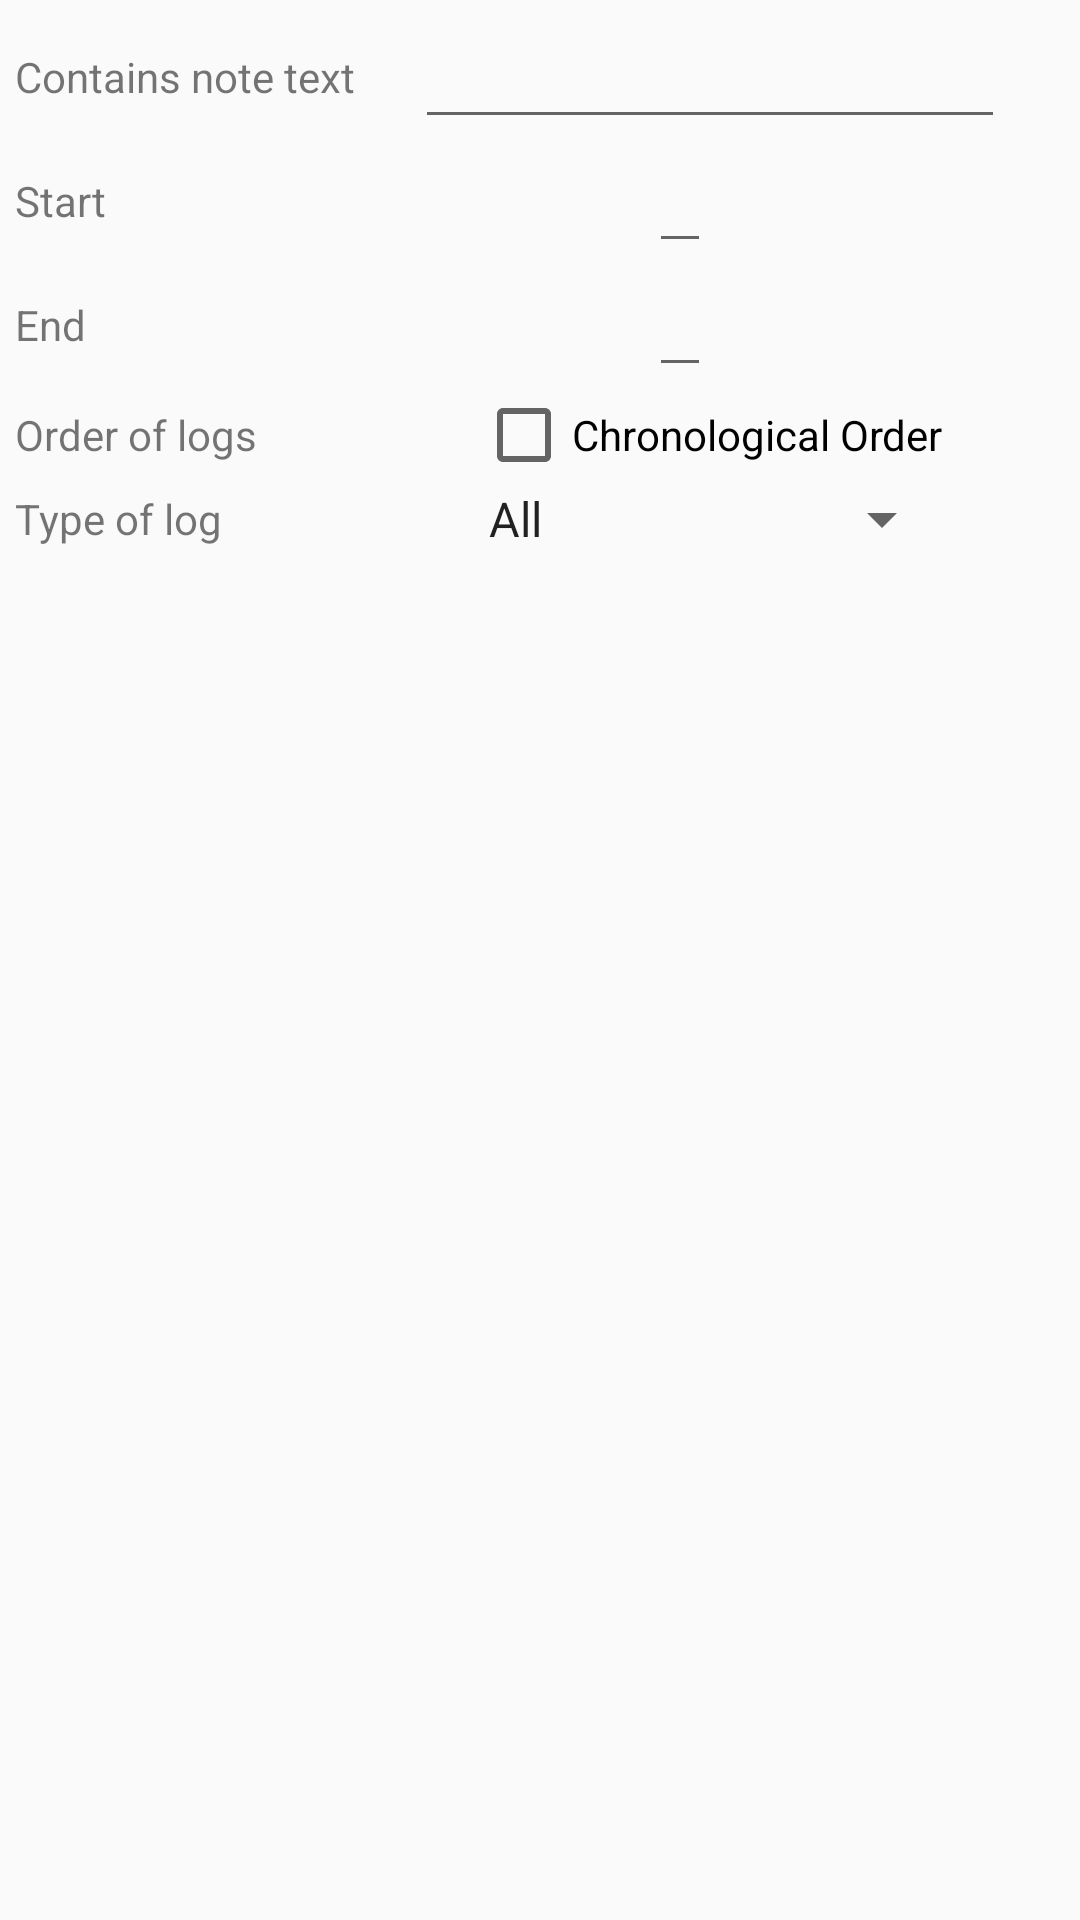

Write the Android layout XML for this screen, with the resource values it uses.
<!-- AndroidManifest.xml: application theme AppTheme -->
<!-- res/layout/historic_view_filter.xml -->
<?xml version="1.0" encoding="utf-8"?>
<TableLayout xmlns:android="http://schemas.android.com/apk/res/android"
    android:id="@+id/historic_view_filter_layout"
    android:layout_width="match_parent"
    android:layout_height="wrap_content"
    android:orientation="vertical"
    android:padding="5dp"
    android:stretchColumns="1">

    <TableRow
        android:layout_width="match_parent"
        android:layout_height="wrap_content"
        android:gravity="center_vertical">

        <TextView
            android:layout_width="wrap_content"
            android:layout_height="wrap_content"
            android:text="Contains note text" />

        <LinearLayout
            android:layout_width="match_parent"
            android:layout_height="wrap_content"
            android:gravity="center">

            <EditText
                android:id="@+id/historic_view_filter_note_text"
                android:layout_width="match_parent"
                android:layout_height="wrap_content"
                android:layout_marginLeft="20dp"
                android:layout_marginRight="20dp" />
        </LinearLayout>

    </TableRow>

    <TableRow
        android:layout_width="match_parent"
        android:layout_height="wrap_content"
        android:gravity="center_vertical">

        <TextView
            android:layout_width="wrap_content"
            android:layout_height="wrap_content"
            android:text="Start" />

        <LinearLayout
            android:layout_width="match_parent"
            android:layout_height="wrap_content"
            android:gravity="center"
            android:orientation="horizontal">

            <EditText
                android:id="@+id/historic_view_filter_start_date_text"
                android:layout_width="wrap_content"
                android:layout_height="wrap_content" />

            <ImageView
                android:id="@+id/historic_view_filter_start_date"
                android:layout_width="20dp"
                android:layout_height="20dp"
                android:src="@mipmap/ic_date_range_black_24dp" />
        </LinearLayout>
    </TableRow>

    <TableRow
        android:layout_width="match_parent"
        android:layout_height="wrap_content"
        android:gravity="center_vertical">

        <TextView
            android:layout_width="wrap_content"
            android:layout_height="wrap_content"
            android:text="End" />

        <LinearLayout
            android:layout_width="match_parent"
            android:layout_height="wrap_content"
            android:gravity="center"
            android:orientation="horizontal">

            <EditText
                android:id="@+id/historic_view_filter_end_date_text"
                android:layout_width="wrap_content"
                android:layout_height="wrap_content" />

            <ImageView
                android:id="@+id/historic_view_filter_end_date"
                android:layout_width="20dp"
                android:layout_height="20dp"
                android:src="@mipmap/ic_date_range_black_24dp" />

        </LinearLayout>
    </TableRow>

    <TableRow
        android:layout_width="match_parent"
        android:layout_height="wrap_content"
        android:gravity="center_vertical">

        <TextView
            android:layout_width="wrap_content"
            android:layout_height="wrap_content"
            android:text="Order of logs" />

        <LinearLayout
            android:layout_width="match_parent"
            android:layout_height="wrap_content"
            android:gravity="center">

            <CheckBox
                android:id="@+id/historic_view_filter_chronological_order"
                android:layout_width="wrap_content"
                android:layout_height="wrap_content"
                android:text="Chronological Order" />
        </LinearLayout>

    </TableRow>

    <TableRow
        android:layout_width="match_parent"
        android:layout_height="wrap_content"
        android:gravity="center_vertical">

        <TextView
            android:layout_width="wrap_content"
            android:layout_height="wrap_content"
            android:text="Type of log" />

        <LinearLayout
            android:layout_width="match_parent"
            android:layout_height="wrap_content"
            android:gravity="center"
            android:orientation="horizontal">

            <Spinner
                android:id="@+id/historic_view_filter_type_of_log"
                android:layout_width="wrap_content"
                android:layout_height="wrap_content"
                android:entries="@array/log_type_filter" />
        </LinearLayout>

    </TableRow>
</TableLayout>
<!-- resources referenced by this layout -->
<resources>
  <string-array name="log_type_filter">
          <item>All</item>
          <item>Worked</item>
          <item>Paid leave</item>
          <item>Flex time off</item>
          <item>Public holiday</item>
          <item>Other</item>
      </string-array>
  <style name="AppTheme" parent="Theme.AppCompat.Light.NoActionBar">
          
          <item name="colorPrimary">@color/colorPrimary</item>
          <item name="colorPrimaryDark">@color/colorPrimaryDark</item>
          <item name="colorAccent">@color/colorAccent</item>
      </style>
  <color name="colorPrimary">#3F51B5</color>
  <color name="colorPrimaryDark">#303F9F</color>
  <color name="colorAccent">#FF4081</color>
</resources>
